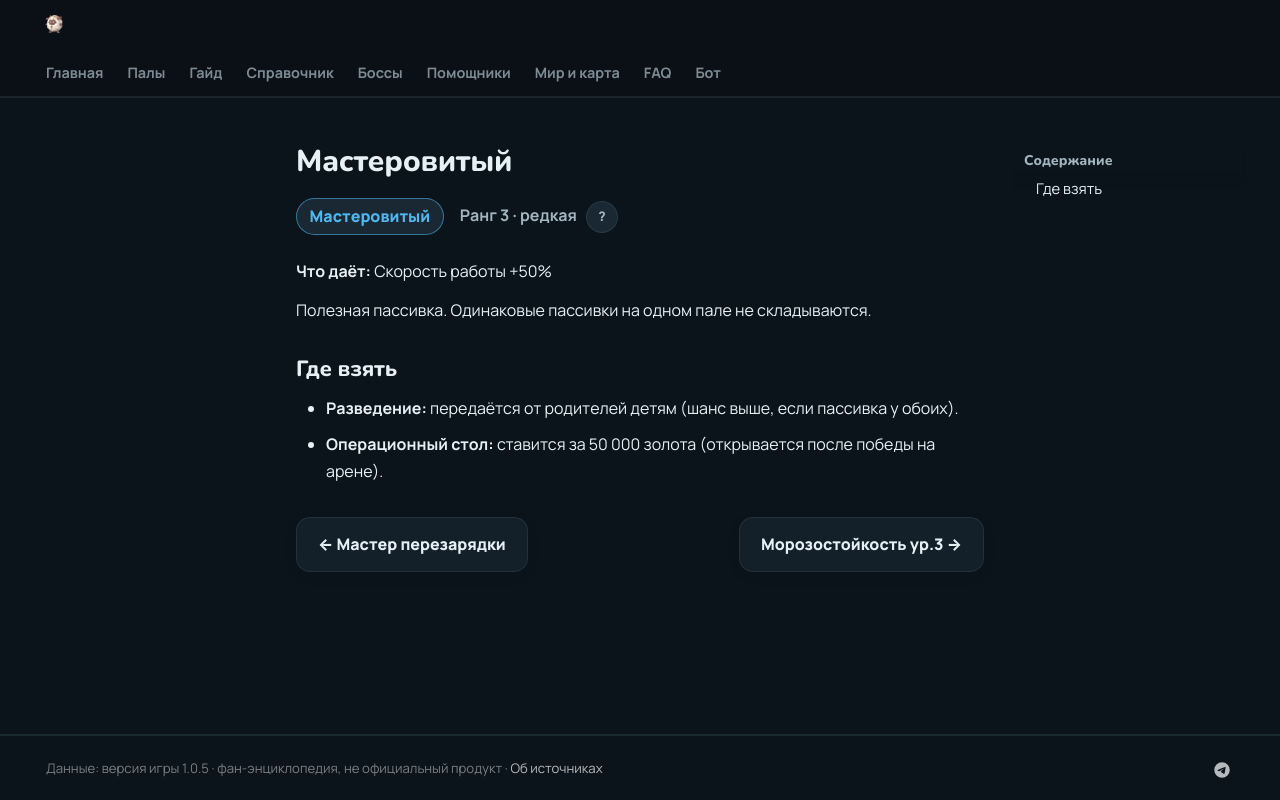

repository: 39den/palwiki · page: passivki/artisan/index.html · generator: mkdocs

# Мастеровитый

<div class="psv-hero" markdown="0"><span class="psv r-3 big">Мастеровитый</span> <span class="rk">Ранг 3 · редкая <button class="hlp" data-tip="Ранг — насколько сильна пассивка: от −3 (вредная) до 4 (легендарная). Чем выше, тем реже встречается.">?</button></span></div>

**Что даёт:** Скорость работы +50%

Полезная пассивка. Одинаковые пассивки на одном пале не складываются.

## Где взять

- 🧬 **Разведение:** передаётся от родителей детям (шанс выше, если пассивка у обоих).
- 🏥 **Операционный стол:** ставится за 50 000 золота (открывается после победы на арене).


<div class="pn" markdown="0"><a class="card-link" href="../../passivki/reload_master/">← Мастер перезарядки</a><a class="card-link" href="../../passivki/cold_resistance_lv_3/">Морозостойкость ур.3 →</a></div>
